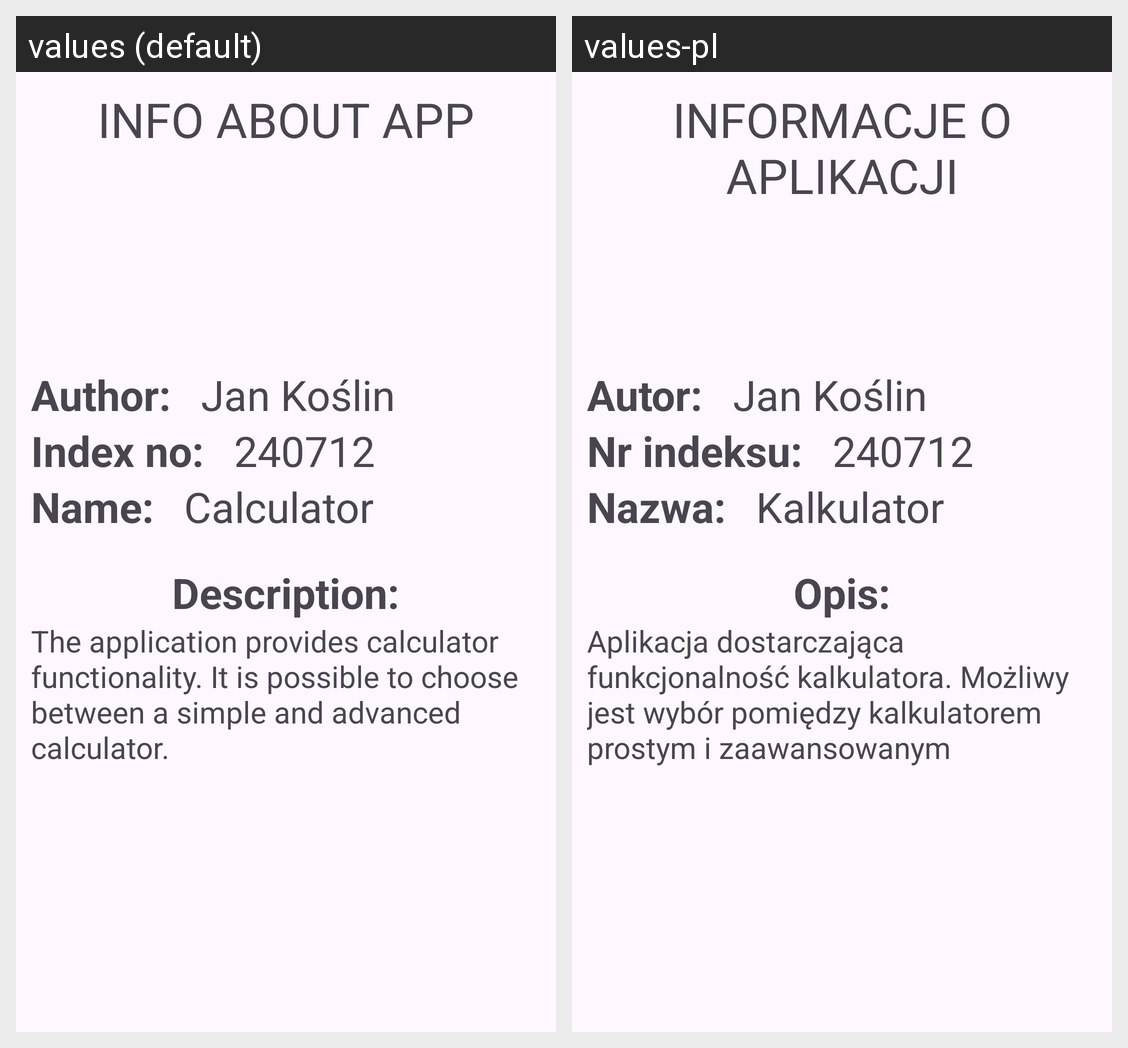

The Android screen above is rendered under two locales of the same app. Produce the string resources it draws, with the default and per-locale values.
Android screen res/layout/activity_about.xml rendered under 2 locales, left to right: values (default), values-pl. Device: Nexus 5 (rendered at 1080×1920; each locale shown at half size, 540×960, under a caption strip naming it); theme Theme.Calculator.
Strings drawn on this screen, with the default value and each locale's value (text and hints the layout hard-codes, and strings that could not be matched under every locale, appear in the picture but are not listed):

informacje_o_aplikacji
  values: INFO ABOUT APP
  values-pl: INFORMACJE O APLIKACJI

autor
  values: Author:
  values-pl: Autor:

nr_indeksu
  values: Index no:
  values-pl: Nr indeksu:

nazwa
  values: Name:
  values-pl: Nazwa:

app_name
  values: Calculator
  values-pl: Kalkulator

opis
  values: Description:
  values-pl: Opis:

description
  values: The application provides calculator functionality. It is possible to choose between a simple and advanced calculator.
  values-pl: Aplikacja dostarczająca funkcjonalność kalkulatora. Możliwy jest wybór pomiędzy kalkulatorem prostym i zaawansowanym
